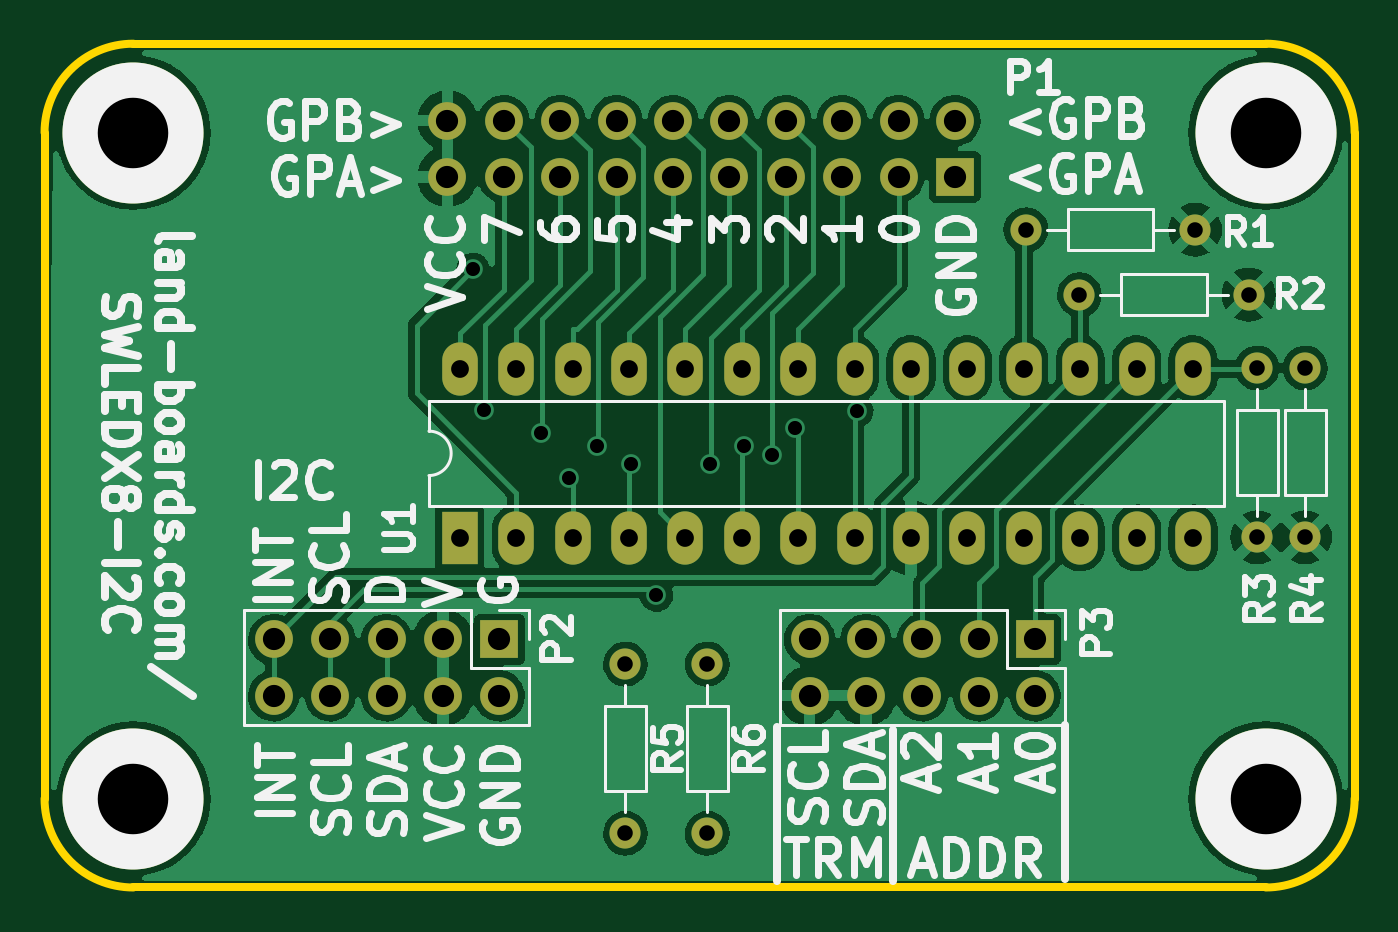
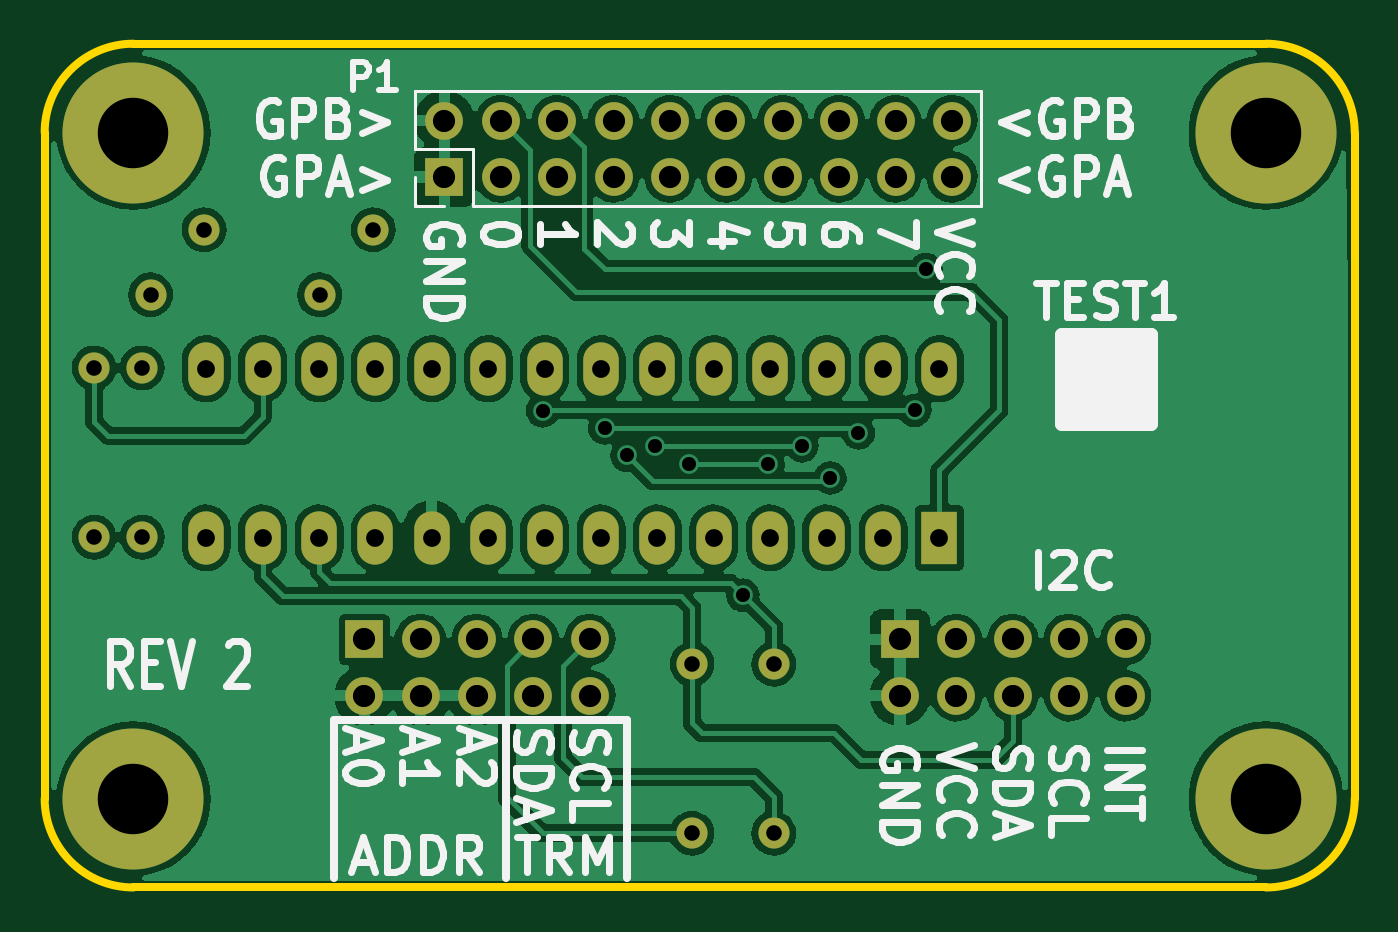
Circuit board: 8 layer files. Board 59.0 x 38.0 mm.
- bottom_mask: SWLEDX8-I2C-B_Mask.gbs (2981 bytes)
- bottom_silk: SWLEDX8-I2C-B_Silkscreen.gbo (21282 bytes)
- bottom_copper: SWLEDX8-I2C-Back.gbl (163840 bytes)
- outline: SWLEDX8-I2C-Edge_Cuts.gm1 (904 bytes)
- top_mask: SWLEDX8-I2C-F_Mask.gts (2981 bytes)
- top_silk: SWLEDX8-I2C-F_Silkscreen.gto (35277 bytes)
- top_copper: SWLEDX8-I2C-Front.gtl (107313 bytes)
- drill: SWLEDX8-I2C.drl (2031 bytes)

=== bottom_mask: SWLEDX8-I2C-B_Mask.gbs ===
%TF.GenerationSoftware,KiCad,Pcbnew,(6.0.1)*%
%TF.CreationDate,2022-05-25T08:12:37-04:00*%
%TF.ProjectId,SWLEDX8-I2C,53574c45-4458-4382-9d49-32432e6b6963,X1*%
%TF.SameCoordinates,Original*%
%TF.FileFunction,Soldermask,Bot*%
%TF.FilePolarity,Negative*%
%FSLAX46Y46*%
G04 Gerber Fmt 4.6, Leading zero omitted, Abs format (unit mm)*
G04 Created by KiCad (PCBNEW (6.0.1)) date 2022-05-25 08:12:37*
%MOMM*%
%LPD*%
G01*
G04 APERTURE LIST*
%ADD10C,1.400000*%
%ADD11O,1.400000X1.400000*%
%ADD12C,6.350000*%
%ADD13R,1.700000X1.700000*%
%ADD14O,1.700000X1.700000*%
%ADD15R,1.600000X2.400000*%
%ADD16O,1.600000X2.400000*%
G04 APERTURE END LIST*
D10*
%TO.C,R1*%
X51816000Y-8382000D03*
D11*
X44196000Y-8382000D03*
%TD*%
D10*
%TO.C,R3*%
X54610000Y-22225000D03*
D11*
X54610000Y-14605000D03*
%TD*%
D10*
%TO.C,R4*%
X56769000Y-22225000D03*
D11*
X56769000Y-14605000D03*
%TD*%
D10*
%TO.C,R2*%
X54229000Y-11303000D03*
D11*
X46609000Y-11303000D03*
%TD*%
D10*
%TO.C,R5*%
X26162000Y-27940000D03*
D11*
X26162000Y-35560000D03*
%TD*%
D10*
%TO.C,R6*%
X29845000Y-27940000D03*
D11*
X29845000Y-35560000D03*
%TD*%
D12*
%TO.C,MTG?1*%
X55000000Y-34000000D03*
%TD*%
%TO.C,MTG1*%
X55000000Y-4000000D03*
%TD*%
%TO.C,MTG2*%
X4000000Y-4000000D03*
%TD*%
%TO.C,MTG3*%
X4000000Y-34000000D03*
%TD*%
D13*
%TO.C,P3*%
X44610000Y-26830000D03*
D14*
X44610000Y-29370000D03*
X42070000Y-26830000D03*
X42070000Y-29370000D03*
X39530000Y-26830000D03*
X39530000Y-29370000D03*
X36990000Y-26830000D03*
X36990000Y-29370000D03*
X34450000Y-26830000D03*
X34450000Y-29370000D03*
%TD*%
D15*
%TO.C,U1*%
X18702000Y-22258000D03*
D16*
X21242000Y-22258000D03*
X23782000Y-22258000D03*
X26322000Y-22258000D03*
X28862000Y-22258000D03*
X31402000Y-22258000D03*
X33942000Y-22258000D03*
X36482000Y-22258000D03*
X39022000Y-22258000D03*
X41562000Y-22258000D03*
X44102000Y-22258000D03*
X46642000Y-22258000D03*
X49182000Y-22258000D03*
X51722000Y-22258000D03*
X51722000Y-14638000D03*
X49182000Y-14638000D03*
X46642000Y-14638000D03*
X44102000Y-14638000D03*
X41562000Y-14638000D03*
X39022000Y-14638000D03*
X36482000Y-14638000D03*
X33942000Y-14638000D03*
X31402000Y-14638000D03*
X28862000Y-14638000D03*
X26322000Y-14638000D03*
X23782000Y-14638000D03*
X21242000Y-14638000D03*
X18702000Y-14638000D03*
%TD*%
D13*
%TO.C,P2*%
X20480000Y-26830000D03*
D14*
X20480000Y-29370000D03*
X17940000Y-26830000D03*
X17940000Y-29370000D03*
X15400000Y-26830000D03*
X15400000Y-29370000D03*
X12860000Y-26830000D03*
X12860000Y-29370000D03*
X10320000Y-26830000D03*
X10320000Y-29370000D03*
%TD*%
D13*
%TO.C,P1*%
X41000000Y-6000000D03*
D14*
X41000000Y-3460000D03*
X38460000Y-6000000D03*
X38460000Y-3460000D03*
X35920000Y-6000000D03*
X35920000Y-3460000D03*
X33380000Y-6000000D03*
X33380000Y-3460000D03*
X30840000Y-6000000D03*
X30840000Y-3460000D03*
X28300000Y-6000000D03*
X28300000Y-3460000D03*
X25760000Y-6000000D03*
X25760000Y-3460000D03*
X23220000Y-6000000D03*
X23220000Y-3460000D03*
X20680000Y-6000000D03*
X20680000Y-3460000D03*
X18140000Y-6000000D03*
X18140000Y-3460000D03*
%TD*%
M02*

=== bottom_silk: SWLEDX8-I2C-B_Silkscreen.gbo (21282 bytes, source omitted) ===
=== bottom_copper: SWLEDX8-I2C-Back.gbl (163840 bytes, source omitted) ===
=== outline: SWLEDX8-I2C-Edge_Cuts.gm1 ===
%TF.GenerationSoftware,KiCad,Pcbnew,(6.0.1)*%
%TF.CreationDate,2022-05-25T08:12:37-04:00*%
%TF.ProjectId,SWLEDX8-I2C,53574c45-4458-4382-9d49-32432e6b6963,X1*%
%TF.SameCoordinates,Original*%
%TF.FileFunction,Profile,NP*%
%FSLAX46Y46*%
G04 Gerber Fmt 4.6, Leading zero omitted, Abs format (unit mm)*
G04 Created by KiCad (PCBNEW (6.0.1)) date 2022-05-25 08:12:37*
%MOMM*%
%LPD*%
G01*
G04 APERTURE LIST*
%TA.AperFunction,Profile*%
%ADD10C,0.381000*%
%TD*%
G04 APERTURE END LIST*
D10*
X4000000Y0D02*
X55000000Y0D01*
X59000000Y-4000000D02*
X59000000Y-34000000D01*
X0Y-34000000D02*
X0Y-4000000D01*
X4000000Y0D02*
G75*
G03*
X0Y-4000000I0J-4000000D01*
G01*
X0Y-34000000D02*
G75*
G03*
X4000000Y-38000000I4000000J0D01*
G01*
X55000000Y-38000000D02*
G75*
G03*
X59000000Y-34000000I0J4000000D01*
G01*
X59000000Y-4000000D02*
G75*
G03*
X55000000Y0I-4000000J0D01*
G01*
X55000000Y-38000000D02*
X4000000Y-38000000D01*
M02*

=== top_mask: SWLEDX8-I2C-F_Mask.gts ===
%TF.GenerationSoftware,KiCad,Pcbnew,(6.0.1)*%
%TF.CreationDate,2022-05-25T08:12:37-04:00*%
%TF.ProjectId,SWLEDX8-I2C,53574c45-4458-4382-9d49-32432e6b6963,X1*%
%TF.SameCoordinates,Original*%
%TF.FileFunction,Soldermask,Top*%
%TF.FilePolarity,Negative*%
%FSLAX46Y46*%
G04 Gerber Fmt 4.6, Leading zero omitted, Abs format (unit mm)*
G04 Created by KiCad (PCBNEW (6.0.1)) date 2022-05-25 08:12:37*
%MOMM*%
%LPD*%
G01*
G04 APERTURE LIST*
%ADD10C,1.400000*%
%ADD11O,1.400000X1.400000*%
%ADD12C,6.350000*%
%ADD13R,1.700000X1.700000*%
%ADD14O,1.700000X1.700000*%
%ADD15R,1.600000X2.400000*%
%ADD16O,1.600000X2.400000*%
G04 APERTURE END LIST*
D10*
%TO.C,R1*%
X51816000Y-8382000D03*
D11*
X44196000Y-8382000D03*
%TD*%
D10*
%TO.C,R3*%
X54610000Y-22225000D03*
D11*
X54610000Y-14605000D03*
%TD*%
D10*
%TO.C,R4*%
X56769000Y-22225000D03*
D11*
X56769000Y-14605000D03*
%TD*%
D10*
%TO.C,R2*%
X54229000Y-11303000D03*
D11*
X46609000Y-11303000D03*
%TD*%
D10*
%TO.C,R5*%
X26162000Y-27940000D03*
D11*
X26162000Y-35560000D03*
%TD*%
D10*
%TO.C,R6*%
X29845000Y-27940000D03*
D11*
X29845000Y-35560000D03*
%TD*%
D12*
%TO.C,MTG?1*%
X55000000Y-34000000D03*
%TD*%
%TO.C,MTG1*%
X55000000Y-4000000D03*
%TD*%
%TO.C,MTG2*%
X4000000Y-4000000D03*
%TD*%
%TO.C,MTG3*%
X4000000Y-34000000D03*
%TD*%
D13*
%TO.C,P3*%
X44610000Y-26830000D03*
D14*
X44610000Y-29370000D03*
X42070000Y-26830000D03*
X42070000Y-29370000D03*
X39530000Y-26830000D03*
X39530000Y-29370000D03*
X36990000Y-26830000D03*
X36990000Y-29370000D03*
X34450000Y-26830000D03*
X34450000Y-29370000D03*
%TD*%
D15*
%TO.C,U1*%
X18702000Y-22258000D03*
D16*
X21242000Y-22258000D03*
X23782000Y-22258000D03*
X26322000Y-22258000D03*
X28862000Y-22258000D03*
X31402000Y-22258000D03*
X33942000Y-22258000D03*
X36482000Y-22258000D03*
X39022000Y-22258000D03*
X41562000Y-22258000D03*
X44102000Y-22258000D03*
X46642000Y-22258000D03*
X49182000Y-22258000D03*
X51722000Y-22258000D03*
X51722000Y-14638000D03*
X49182000Y-14638000D03*
X46642000Y-14638000D03*
X44102000Y-14638000D03*
X41562000Y-14638000D03*
X39022000Y-14638000D03*
X36482000Y-14638000D03*
X33942000Y-14638000D03*
X31402000Y-14638000D03*
X28862000Y-14638000D03*
X26322000Y-14638000D03*
X23782000Y-14638000D03*
X21242000Y-14638000D03*
X18702000Y-14638000D03*
%TD*%
D13*
%TO.C,P2*%
X20480000Y-26830000D03*
D14*
X20480000Y-29370000D03*
X17940000Y-26830000D03*
X17940000Y-29370000D03*
X15400000Y-26830000D03*
X15400000Y-29370000D03*
X12860000Y-26830000D03*
X12860000Y-29370000D03*
X10320000Y-26830000D03*
X10320000Y-29370000D03*
%TD*%
D13*
%TO.C,P1*%
X41000000Y-6000000D03*
D14*
X41000000Y-3460000D03*
X38460000Y-6000000D03*
X38460000Y-3460000D03*
X35920000Y-6000000D03*
X35920000Y-3460000D03*
X33380000Y-6000000D03*
X33380000Y-3460000D03*
X30840000Y-6000000D03*
X30840000Y-3460000D03*
X28300000Y-6000000D03*
X28300000Y-3460000D03*
X25760000Y-6000000D03*
X25760000Y-3460000D03*
X23220000Y-6000000D03*
X23220000Y-3460000D03*
X20680000Y-6000000D03*
X20680000Y-3460000D03*
X18140000Y-6000000D03*
X18140000Y-3460000D03*
%TD*%
M02*

=== top_silk: SWLEDX8-I2C-F_Silkscreen.gto (35277 bytes, source omitted) ===
=== top_copper: SWLEDX8-I2C-Front.gtl (107313 bytes, source omitted) ===
=== drill: SWLEDX8-I2C.drl ===
M48
; DRILL file {KiCad (6.0.1)} date Wed May 25 08:12:38 2022
; FORMAT={-:-/ absolute / inch / decimal}
; #@! TF.CreationDate,2022-05-25T08:12:38-04:00
; #@! TF.GenerationSoftware,Kicad,Pcbnew,(6.0.1)
; #@! TF.FileFunction,MixedPlating,1,2
FMAT,2
INCH
; #@! TA.AperFunction,Plated,PTH,ViaDrill
T1C0.0250
; #@! TA.AperFunction,Plated,PTH,ComponentDrill
T2C0.0276
; #@! TA.AperFunction,Plated,PTH,ComponentDrill
T3C0.0315
; #@! TA.AperFunction,Plated,PTH,ComponentDrill
T4C0.0394
; #@! TA.AperFunction,Plated,PTH,ComponentDrill
T5C0.1250
%
G90
G05
T1
X0.76Y-0.4
X0.78Y-0.65
X0.88Y-0.69
X0.93Y-0.77
X0.98Y-0.713
X1.04Y-0.7444
X1.085Y-0.9778
X1.18Y-0.7444
X1.24Y-0.713
X1.29Y-0.73
X1.33Y-0.6815
X1.4401Y-0.6509
T2
X1.03Y-1.1
X1.03Y-1.4
X1.175Y-1.1
X1.175Y-1.4
X1.74Y-0.33
X1.835Y-0.445
X2.04Y-0.33
X2.135Y-0.445
X2.15Y-0.575
X2.15Y-0.875
X2.235Y-0.575
X2.235Y-0.875
T3
X0.7363Y-0.5763
X0.7363Y-0.8763
X0.8363Y-0.5763
X0.8363Y-0.8763
X0.9363Y-0.5763
X0.9363Y-0.8763
X1.0363Y-0.5763
X1.0363Y-0.8763
X1.1363Y-0.5763
X1.1363Y-0.8763
X1.2363Y-0.5763
X1.2363Y-0.8763
X1.3363Y-0.5763
X1.3363Y-0.8763
X1.4363Y-0.5763
X1.4363Y-0.8763
X1.5363Y-0.5763
X1.5363Y-0.8763
X1.6363Y-0.5763
X1.6363Y-0.8763
X1.7363Y-0.5763
X1.7363Y-0.8763
X1.8363Y-0.5763
X1.8363Y-0.8763
X1.9363Y-0.5763
X1.9363Y-0.8763
X2.0363Y-0.5763
X2.0363Y-0.8763
T4
X0.4063Y-1.0563
X0.4063Y-1.1563
X0.5063Y-1.0563
X0.5063Y-1.1563
X0.6063Y-1.0563
X0.6063Y-1.1563
X0.7063Y-1.0563
X0.7063Y-1.1563
X0.7142Y-0.1362
X0.7142Y-0.2362
X0.8063Y-1.0563
X0.8063Y-1.1563
X0.8142Y-0.1362
X0.8142Y-0.2362
X0.9142Y-0.1362
X0.9142Y-0.2362
X1.0142Y-0.1362
X1.0142Y-0.2362
X1.1142Y-0.1362
X1.1142Y-0.2362
X1.2142Y-0.1362
X1.2142Y-0.2362
X1.3142Y-0.1362
X1.3142Y-0.2362
X1.3563Y-1.0563
X1.3563Y-1.1563
X1.4142Y-0.1362
X1.4142Y-0.2362
X1.4563Y-1.0563
X1.4563Y-1.1563
X1.5142Y-0.1362
X1.5142Y-0.2362
X1.5563Y-1.0563
X1.5563Y-1.1563
X1.6142Y-0.1362
X1.6142Y-0.2362
X1.6563Y-1.0563
X1.6563Y-1.1563
X1.7563Y-1.0563
X1.7563Y-1.1563
T5
X0.1575Y-0.1575
X0.1575Y-1.3386
X2.1654Y-0.1575
X2.1654Y-1.3386
T0
M30
